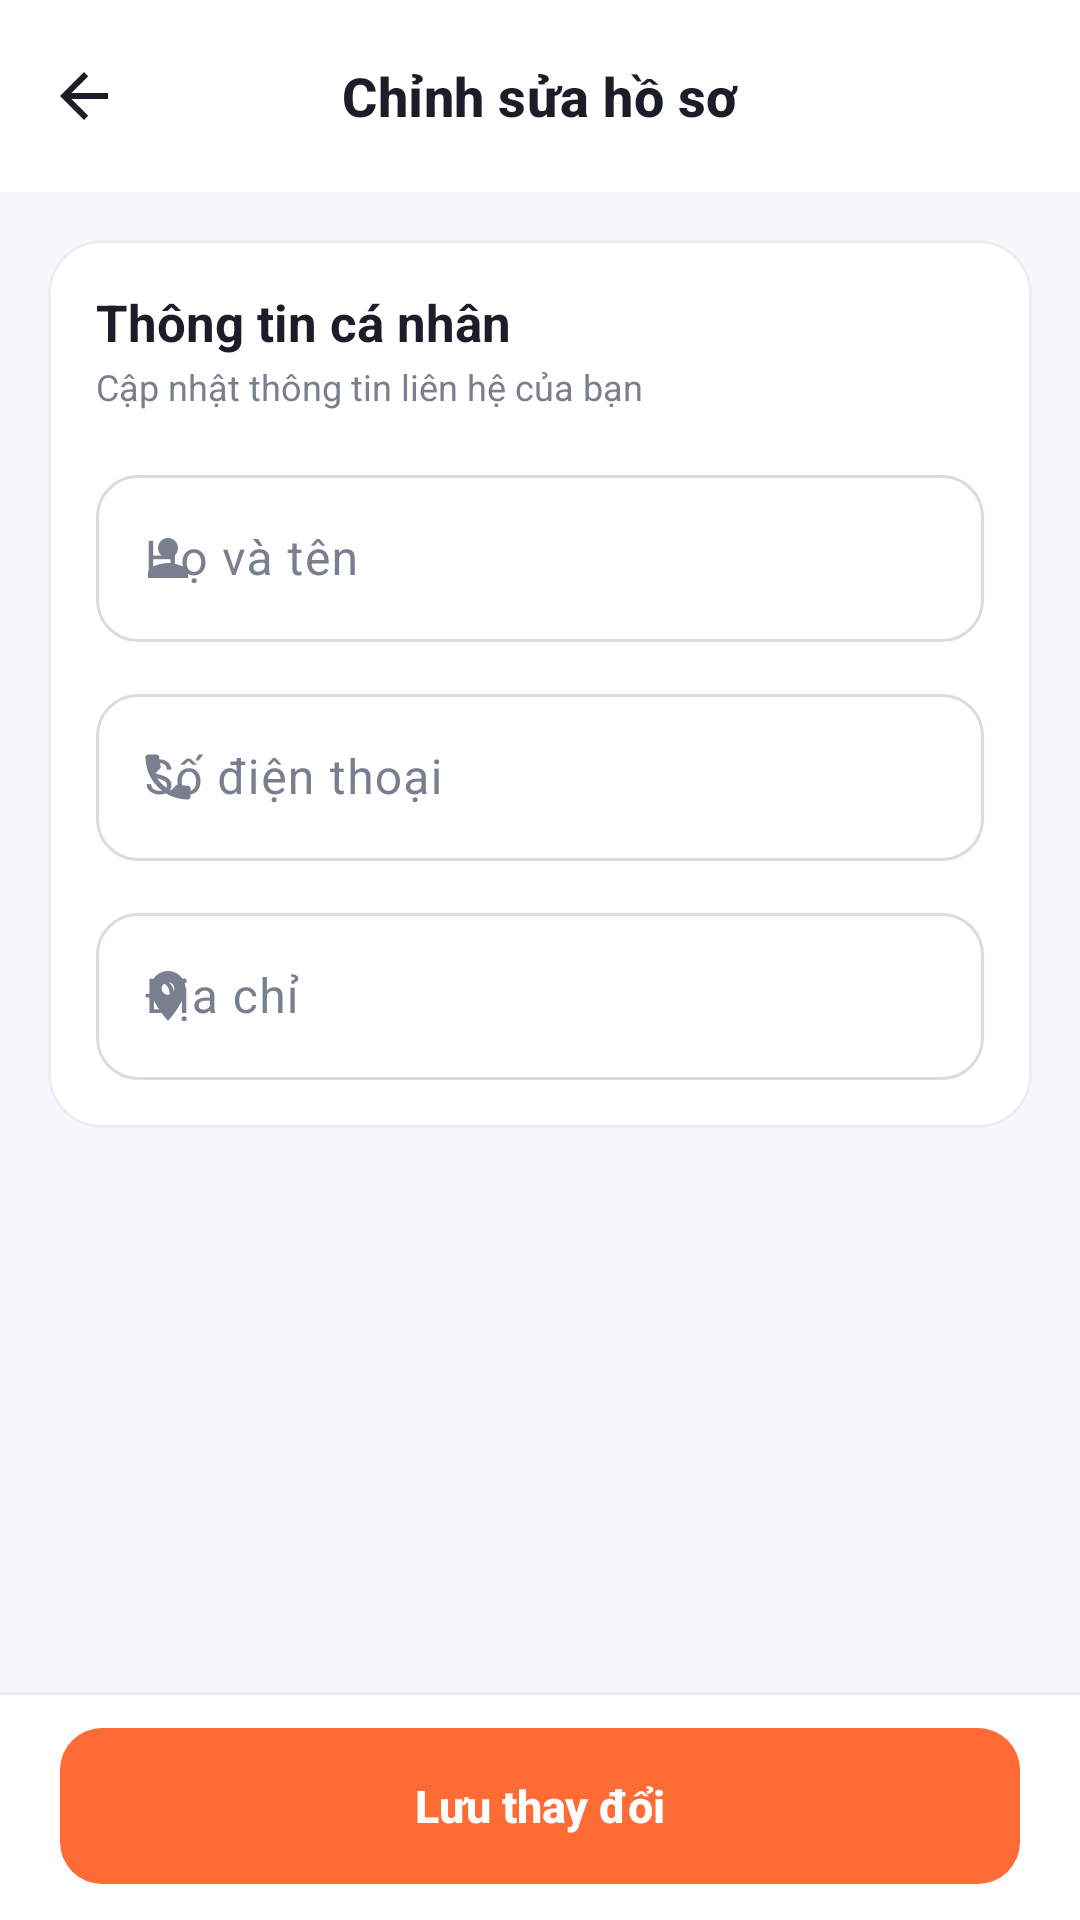

Write the Android layout XML for this screen, with the resource values it uses.
<!-- AndroidManifest.xml: application theme Theme.TranMinhMan_LeNgocNhan_DoAn -->
<!-- res/layout/activity_edit_profile.xml -->
<?xml version="1.0" encoding="utf-8"?>
<LinearLayout xmlns:android="http://schemas.android.com/apk/res/android"
    xmlns:app="http://schemas.android.com/apk/res-auto"
    android:layout_width="match_parent"
    android:layout_height="match_parent"
    android:background="@color/surface"
    android:fitsSystemWindows="true"
    android:orientation="vertical">

    <com.google.android.material.appbar.MaterialToolbar
        android:id="@+id/toolbar"
        android:layout_width="match_parent"
        android:layout_height="?attr/actionBarSize"
        app:navigationIcon="@drawable/ic_back"
        app:title="Chỉnh sửa hồ sơ" />

    <androidx.core.widget.NestedScrollView
        android:layout_width="match_parent"
        android:layout_height="0dp"
        android:layout_weight="1"
        android:background="@color/background">

        <LinearLayout
            android:layout_width="match_parent"
            android:layout_height="wrap_content"
            android:orientation="vertical"
            android:padding="16dp">

            <com.google.android.material.card.MaterialCardView
                android:layout_width="match_parent"
                android:layout_height="wrap_content">

                <LinearLayout
                    android:layout_width="match_parent"
                    android:layout_height="wrap_content"
                    android:orientation="vertical"
                    android:padding="16dp">

                    <TextView
                        style="@style/Text.App.Section"
                        android:layout_width="wrap_content"
                        android:layout_height="wrap_content"
                        android:text="Thông tin cá nhân" />

                    <TextView
                        style="@style/Text.App.Caption"
                        android:layout_width="wrap_content"
                        android:layout_height="wrap_content"
                        android:layout_marginTop="2dp"
                        android:text="Cập nhật thông tin liên hệ của bạn" />

                    <com.google.android.material.textfield.TextInputLayout
                        android:layout_width="match_parent"
                        android:layout_height="wrap_content"
                        android:layout_marginTop="16dp"
                        android:hint="Họ và tên"
                        app:startIconDrawable="@drawable/ic_person">

                        <com.google.android.material.textfield.TextInputEditText
                            android:id="@+id/edit_name"
                            android:layout_width="match_parent"
                            android:layout_height="wrap_content"
                            android:inputType="textPersonName|textCapWords" />
                    </com.google.android.material.textfield.TextInputLayout>

                    <com.google.android.material.textfield.TextInputLayout
                        android:layout_width="match_parent"
                        android:layout_height="wrap_content"
                        android:layout_marginTop="12dp"
                        android:hint="Số điện thoại"
                        app:startIconDrawable="@drawable/ic_phone">

                        <com.google.android.material.textfield.TextInputEditText
                            android:id="@+id/edit_phone"
                            android:layout_width="match_parent"
                            android:layout_height="wrap_content"
                            android:inputType="phone" />
                    </com.google.android.material.textfield.TextInputLayout>

                    <com.google.android.material.textfield.TextInputLayout
                        android:layout_width="match_parent"
                        android:layout_height="wrap_content"
                        android:layout_marginTop="12dp"
                        android:hint="Địa chỉ"
                        app:startIconDrawable="@drawable/ic_location">

                        <com.google.android.material.textfield.TextInputEditText
                            android:id="@+id/edit_address"
                            android:layout_width="match_parent"
                            android:layout_height="wrap_content"
                            android:inputType="textPostalAddress|textMultiLine"
                            android:maxLines="3" />
                    </com.google.android.material.textfield.TextInputLayout>
                </LinearLayout>
            </com.google.android.material.card.MaterialCardView>

            <TextView
                android:id="@+id/text_error"
                style="@style/Text.App.Error"
                android:layout_width="match_parent"
                android:layout_height="wrap_content"
                android:layout_marginTop="14dp"
                android:visibility="gone" />

        </LinearLayout>
    </androidx.core.widget.NestedScrollView>

    <LinearLayout
        android:layout_width="match_parent"
        android:layout_height="wrap_content"
        android:background="@drawable/bg_bottom_bar"
        android:orientation="vertical"
        android:paddingStart="20dp"
        android:paddingTop="12dp"
        android:paddingEnd="20dp"
        android:paddingBottom="12dp">

        <com.google.android.material.button.MaterialButton
            android:id="@+id/btn_save"
            android:layout_width="match_parent"
            android:layout_height="wrap_content"
            android:text="Lưu thay đổi" />

        <ProgressBar
            android:id="@+id/progress_bar"
            android:layout_width="28dp"
            android:layout_height="28dp"
            android:layout_gravity="center_horizontal"
            android:layout_marginTop="10dp"
            android:visibility="gone" />
    </LinearLayout>

</LinearLayout>
<!-- resources referenced by this layout -->
<resources>
  <color name="background">#F6F7FB</color>
  <color name="surface">#FFFFFF</color>
  <!-- drawable ic_back (drawable) -->
  <vector xmlns:android="http://schemas.android.com/apk/res/android"
      android:width="24dp"
      android:height="24dp"
      android:viewportWidth="24"
      android:viewportHeight="24"
      android:tint="?attr/colorControlNormal">
      <path
          android:fillColor="#FF000000"
          android:pathData="M20,11H7.83l5.59,-5.59L12,4l-8,8 8,8 1.41,-1.41L7.83,13H20v-2z"/>
  </vector>
  <!-- drawable ic_person (drawable) -->
  <vector xmlns:android="http://schemas.android.com/apk/res/android"
      android:width="20dp"
      android:height="20dp"
      android:viewportWidth="24"
      android:viewportHeight="24">
      <path
          android:fillColor="#FF000000"
          android:pathData="M12,12c2.21,0 4,-1.79 4,-4s-1.79,-4 -4,-4 -4,1.79 -4,4 1.79,4 4,4zM12,14c-2.67,0 -8,1.34 -8,4v2h16v-2c0,-2.66 -5.33,-4 -8,-4z" />
  </vector>
  <style name="Text.App.Caption" parent="">
          <item name="android:textSize">12sp</item>
          <item name="android:textColor">@color/text_secondary</item>
      </style>
  <style name="Text.App.Section" parent="">
          <item name="android:textSize">17sp</item>
          <item name="android:textStyle">bold</item>
          <item name="android:textColor">@color/text_primary</item>
      </style>
  <style name="Theme.TranMinhMan_LeNgocNhan_DoAn" parent="Base.Theme.TranMinhMan_LeNgocNhan_DoAn" />
  <color name="outline">#ECEDF2</color>
  <color name="text_secondary">#7A7F8F</color>
  <color name="error">#E5484D</color>
  <!-- drawable bg_error_box (drawable) -->
  <?xml version="1.0" encoding="utf-8"?>
  <shape xmlns:android="http://schemas.android.com/apk/res/android"
      android:shape="rectangle">
      <solid android:color="@color/error_light" />
      <corners android:radius="12dp" />
  </shape>
  <color name="text_primary">#1B1D28</color>
  <color name="error_light">#FDECEC</color>
  <color name="colorPrimary">#FF6B35</color>
  <color name="white">#FFFFFFFF</color>
  <color name="primary_light">#FFF1EB</color>
  <color name="colorPrimaryDark">#E4531F</color>
  <color name="outline_strong">#D9DCE3</color>
  <style name="Widget.App.Toolbar" parent="Widget.Material3.Toolbar.Surface">
          <item name="android:background">@color/surface</item>
          <item name="titleTextAppearance">@style/TextAppearance.App.ToolbarTitle</item>
          <item name="navigationIconTint">@color/text_primary</item>
          <item name="titleCentered">true</item>
      </style>
  <style name="Widget.App.Card" parent="Widget.Material3.CardView.Outlined">
          <item name="cardCornerRadius">18dp</item>
          <item name="cardElevation">0dp</item>
          <item name="cardBackgroundColor">@color/surface</item>
          <item name="strokeColor">@color/outline</item>
          <item name="strokeWidth">1dp</item>
      </style>
  <style name="Widget.App.RatingBar" parent="Widget.AppCompat.RatingBar">
          <item name="android:progressTint">@color/star</item>
          <item name="android:secondaryProgressTint">@color/star</item>
          <item name="android:progressBackgroundTint">@color/outline_strong</item>
      </style>
  <style name="TextAppearance.App.ToolbarTitle" parent="TextAppearance.Material3.TitleMedium">
          <item name="android:textSize">18sp</item>
          <item name="android:textStyle">bold</item>
          <item name="android:textColor">@color/text_primary</item>
      </style>
  <style name="Widget.App.BottomNavigation.Indicator" parent="Widget.Material3.BottomNavigationView.ActiveIndicator">
          <item name="android:color">@color/primary_light</item>
      </style>
  <color name="star">#FFB400</color>
</resources>
